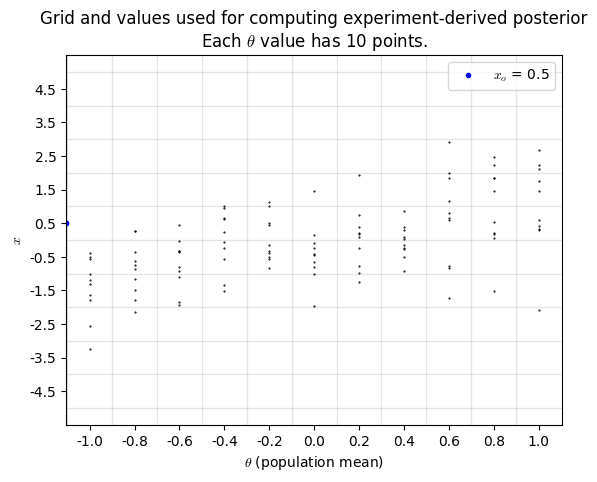
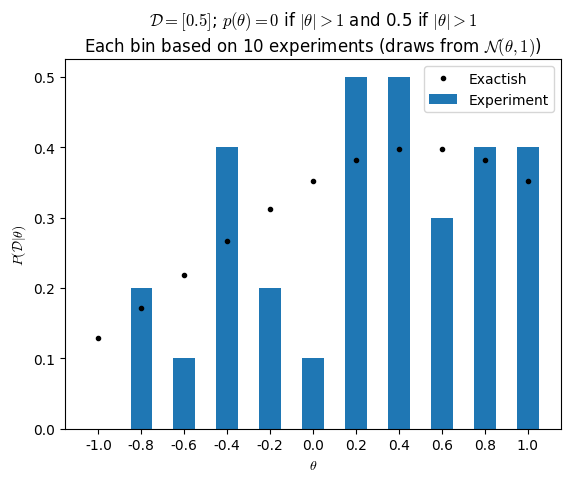
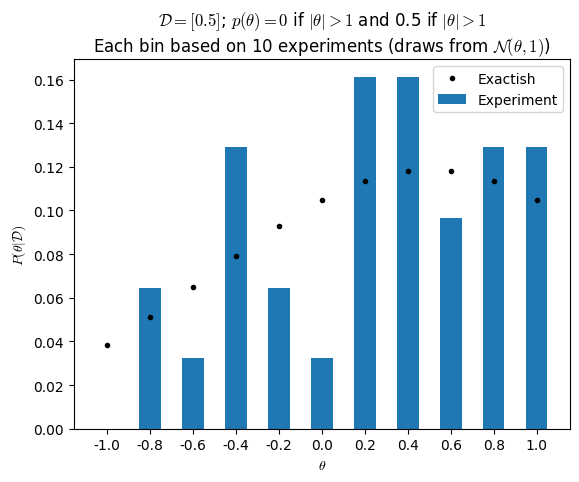
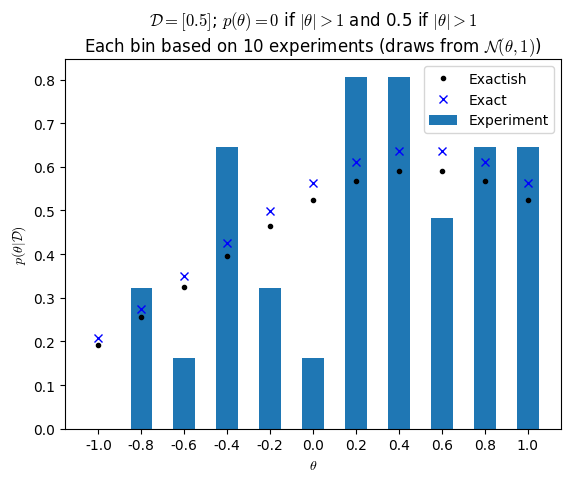

Write Python code to recreate these figures, in order.
import numpy as np
from math import erf
from matplotlib import pyplot as plt
plt.rcParams['font.family'] = 'Times New Roman'
plt.rcParams['mathtext.fontset'] = 'cm'

run = 1

xo = 0.5
sigma = 1

if run == 1:
    N = 10
    sigma = 1
    dtheta = 0.2
    dx = 1
else:
    N = 500000
    dtheta = 0.1
    dx = 0.01

# Theta values to test. Theta corresponds to pop. mean.
thetas = np.arange(-1, 1 + dtheta, dtheta)

# bin edges
binsx = np.arange(-5, 5 + dx, dx)
# bin centers
binsxc = binsx[0:-1] + dx/2

print("bin edges:   {0}".format(binsx))
print("bin centers: {0}".format(binsxc))
# Find the index of of the bin that contains the point xo by looking for when
# the difference between a bin center and xo is less than or equal to dx/2.
idx = np.where(np.abs(binsxc - xo) <= dx/2)[0]
if (idx.size > 1):
    print('xo is on boundary of two bins. Using the bin to the left.')
idx = idx[0]
print(f"x_o = {xo:.1f} is in bin #{idx:d}")
print(f"x_o is in bin with range [{binsx[idx]:.1f}, {binsx[idx+1]:.1f}] and center {binsxc[idx]:.1f}")

P_D_theta = np.full(thetas.size, np.nan)
P_D_theta_exactish = np.full(thetas.size, np.nan)
data = np.full((N, thetas.size), np.nan)
for i in range(thetas.size):

    x = np.random.normal(thetas[i], 1, size=N)
    data[:,i] = x
    # Count the number of points in each bin
    n, _ = np.histogram(x, bins=binsx)

    # Compute the probability of the data given theta by finding
    # the number of points in the bin that contains x_o divided by N.
    P_D_theta[i] = n[idx]/N

    # The following is called exactish because to be exact the integral of 
    # exp((x-thetas[i])**2/(2*sigma**2))/np.sqrt(2*np.pi*sigma**2) from
    # x=thetas[i] - dtheta/2 to x=thetas[i] + dtheta/2 should be computed.
    # This is simply the "rectangle rule" approximation of the area.
    P_D_theta_exactish[i] = dx*np.exp( -(xo-thetas[i])**2/(2.0*sigma**2) )/np.sqrt(2*np.pi*sigma**2)

print("sum(P_D_theta_exactish) on grid: {0:.4f}".format(np.sum(P_D_theta_exactish)))

P_theta_D_exactish = P_D_theta_exactish/np.sum(P_D_theta_exactish)
P_theta_D = P_D_theta/np.sum(P_D_theta)

if run == 1:
    # TODO: Switch to heatmap if N > 100, dx < 0.5 or dtheta < 0.1.
    Ns = np.min([N, 100])
    plt.figure()
    for i in range(thetas.size):
        thetas_rep = np.full(Ns, thetas[i])
        plt.plot(thetas_rep, data[0:Ns,i], 'k.', ms=1)
        plt.axvline(thetas[i]-dtheta/2, linewidth=1, color=[0,0,0,0.1])
    for i in range(binsx.size):
        plt.axhline(binsx[i], linewidth=1, color=[0,0,0,0.1])
    xmin = thetas[0] - 1.05*dtheta/2
    xlims = plt.xlim([xmin, thetas[-1] + 1.05*dtheta/2])
    plt.plot([xmin,xmin],[xo,xo], 'b.', label='$x_o$ = {0:.1f}'.format(xo))
    plt.legend()
    plt.yticks(binsxc)
    plt.xlabel('$\\theta$ (population mean)')
    plt.ylabel('$x$')
    plt.title('Grid and values used for computing experiment-derived posterior\nEach $\\theta$ value has 10 points.')
    plt.xticks(thetas)
    plt.savefig('HW10_1_notes_a_run-{0:d}.svg'.format(run), bbox_inches='tight', transparent=True)
    plt.savefig('HW10_1_notes_a_run-{0:d}.png'.format(run), bbox_inches='tight', dpi=300)


title = '$\\mathcal{{D}}=[{0:.1f}]$; $p(\\theta)=0$ if $|\\theta|>1$ and 0.5 if $|\\theta| > 1$\nEach bin based on {1:d} experiments (draws from $\\mathcal{{N}}(\\theta,1)$)'.format(xo,N)
plt.figure()
plt.bar(thetas, P_D_theta, width=dtheta/2, label='Experiment')
plt.plot(thetas, P_D_theta_exactish, 'k.', label='Exactish')
plt.xlabel('$\\theta$')
plt.ylabel('$P(\\mathcal{D}|\\theta)$')
plt.title(title)
plt.legend()
if thetas.size < 12:
    plt.xticks(thetas)

plt.savefig('HW10_1_notes_b_run-{0:d}.svg'.format(run), bbox_inches='tight', transparent=True)
plt.savefig('HW10_1_notes_b_run-{0:d}.png'.format(run), bbox_inches='tight', dpi=300)


print('sum(P_theta_D) = {0:.4f}'.format(np.sum(P_theta_D)))
plt.figure()
plt.bar(thetas, P_theta_D, width=dtheta/2, label='Experiment')
plt.plot(thetas, P_theta_D_exactish, 'k.', label='Exactish')
plt.xlabel('$\\theta$')
plt.ylabel('$P(\\theta|\\mathcal{D})$')
plt.title(title)
plt.legend()
if thetas.size < 12:
    plt.xticks(thetas)

plt.savefig('HW10_1_notes_c_run-{0:d}.svg'.format(run), bbox_inches='tight', transparent=True)
plt.savefig('HW10_1_notes_c_run-{0:d}.png'.format(run), bbox_inches='tight', dpi=300)

# Gaussian integral in terms of erf is given at
# https://en.wikipedia.org/wiki/Error_function#Name
# where c = 1/(2*sigma**2)
P_D = erf((xo + 1)/(np.sqrt(2)*sigma))/2 - erf((xo - 1)/(np.sqrt(2)*sigma))/2
print("P(D) = {0:.4f}".format(P_D))

P_D_theta_exact = np.exp( -(xo-thetas)**2/(2.0*sigma**2) )/np.sqrt(2*np.pi*sigma**2)
plt.figure()
plt.bar(thetas, P_theta_D/dtheta, width=dtheta/2, label='Experiment')
plt.plot(thetas, P_theta_D_exactish/dtheta, 'k.', label='Exactish')
plt.plot(thetas, P_D_theta_exact/P_D, 'bx', label='Exact')
plt.xlabel('$\\theta$')
plt.ylabel('$p(\\theta|\\mathcal{D})$')
plt.title(title)
plt.legend()
if thetas.size < 12:
    plt.xticks(thetas)
plt.savefig('HW10_1_notes_d_run-{0:d}.svg'.format(run), bbox_inches='tight', transparent=True)
plt.savefig('HW10_1_notes_d_run-{0:d}.png'.format(run), bbox_inches='tight', dpi=300)